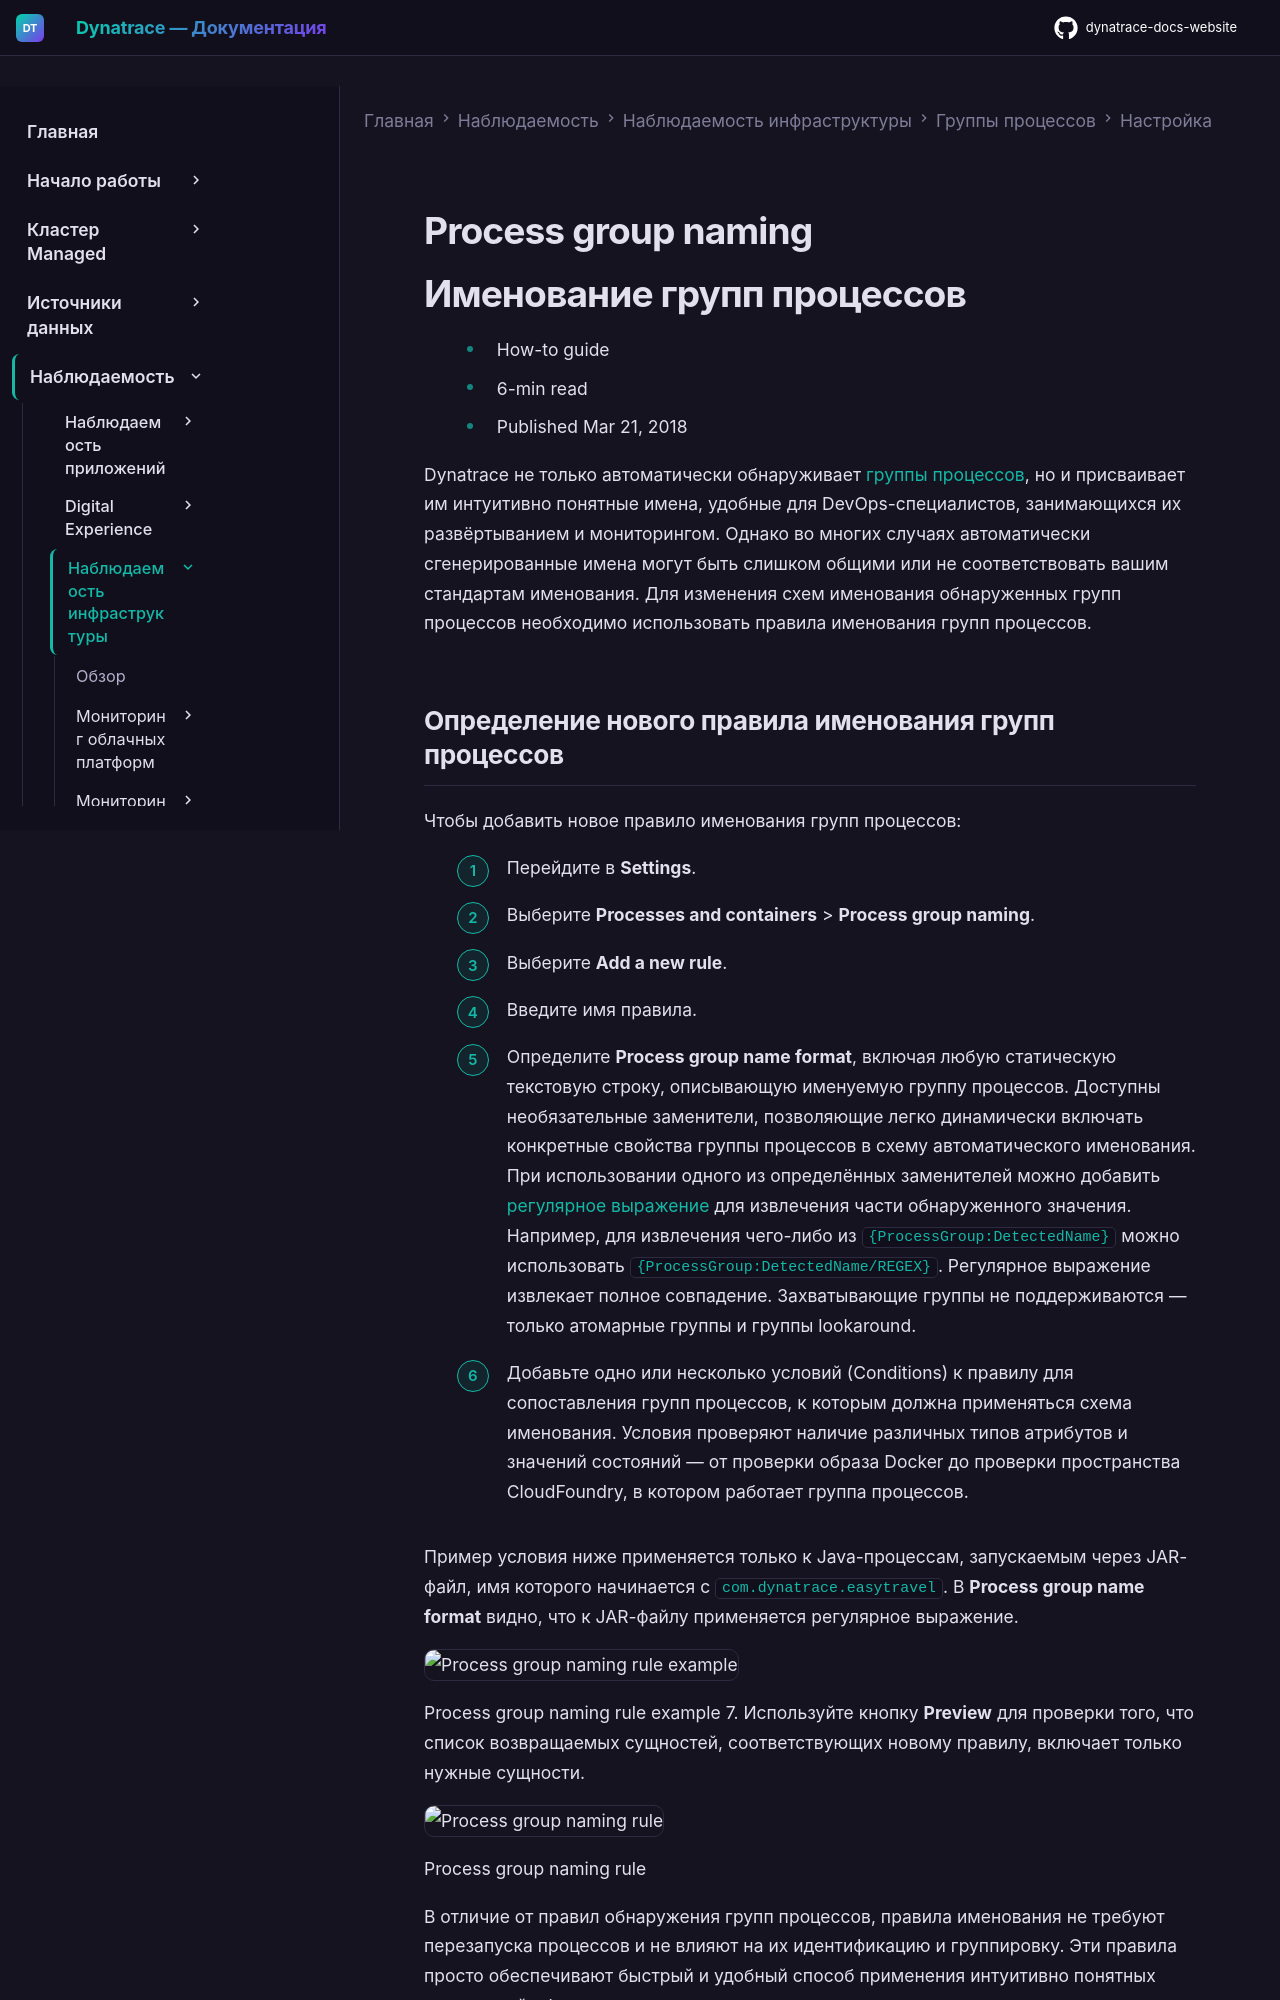

repository: Yerkebulan-Ardabayev/dynatrace-docs-website · page: managed-ru/observe/infrastructure-observability/process-groups/configuration/pg-naming/index.html · generator: mkdocs

---
title: Именование групп процессов
source: https://docs.dynatrace.com/managed/observe/infrastructure-observability/process-groups/configuration/pg-naming
scraped: 2026-05-12T11:17:25.395894
---

# Process group naming

# Именование групп процессов

* How-to guide
* 6-min read
* Published Mar 21, 2018

Dynatrace не только автоматически обнаруживает [группы процессов](/managed/observe/infrastructure-observability/process-groups "Analyze process groups and customize process group naming, detection, and monitoring."), но и присваивает им интуитивно понятные имена, удобные для DevOps-специалистов, занимающихся их развёртыванием и мониторингом. Однако во многих случаях автоматически сгенерированные имена могут быть слишком общими или не соответствовать вашим стандартам именования. Для изменения схем именования обнаруженных групп процессов необходимо использовать правила именования групп процессов.
